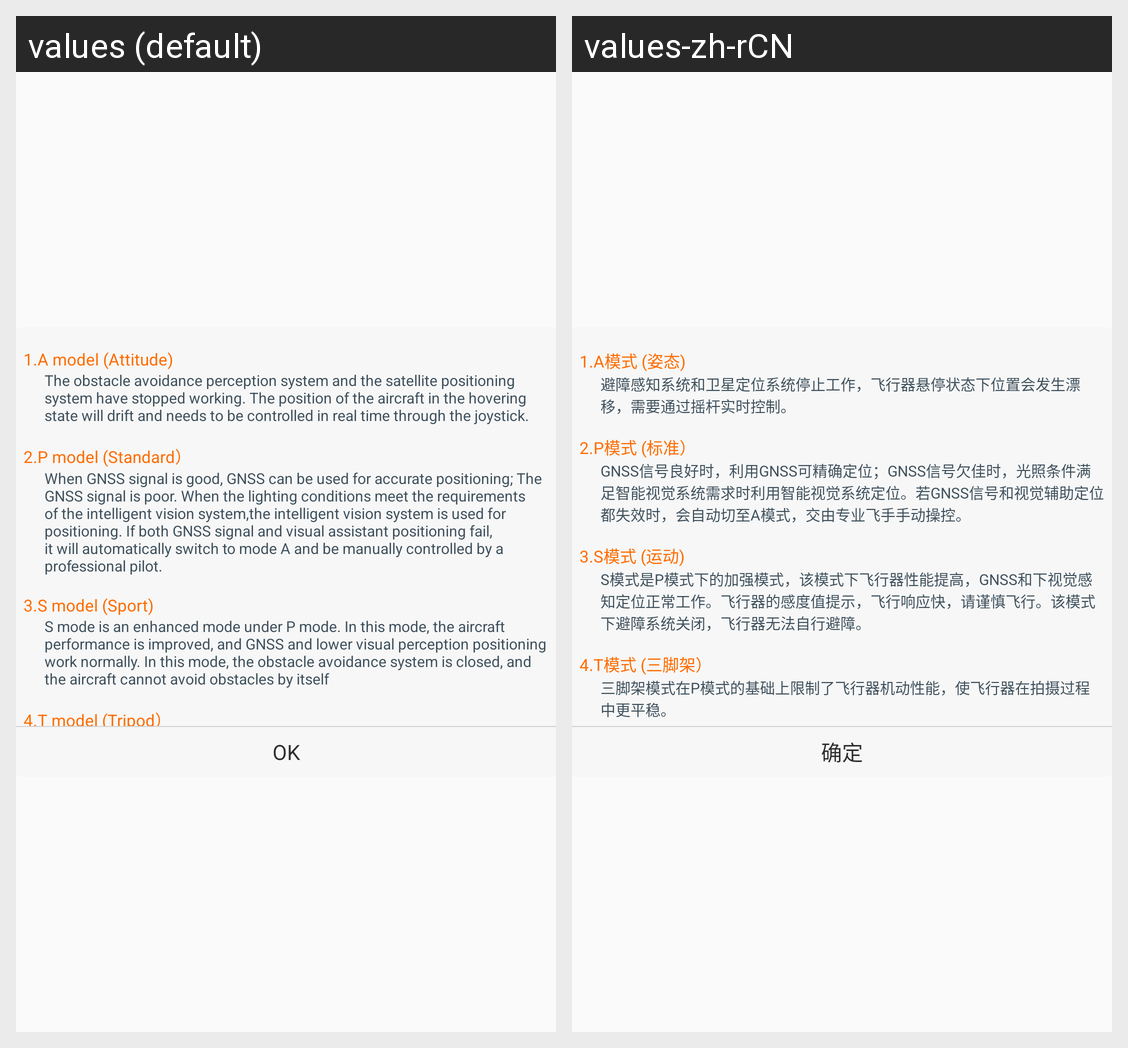

Strings drawn on this Android screen and how each of the app's shown locales translates them:
Android screen res/layout/dialog_set_fly_model_tip.xml rendered under 2 locales, left to right: values (default), values-zh-rCN. Device: Nexus 5 (rendered at 1080×1920; each locale shown at half size, 540×960, under a caption strip naming it); theme AppTheme.
Strings drawn on this screen, with the default value and each locale's value (text and hints the layout hard-codes, and strings that could not be matched under every locale, appear in the picture but are not listed):

string_a_model_title
  values: 1.A model (Attitude)
  values-zh-rCN: 1.A模式 (姿态)

string_a_model_content
  values: The obstacle avoidance perception system and the satellite positioning system have stopped working. The position of the aircraft in the hovering state will drift and needs to be controlled in real time through the joystick.
  values-zh-rCN: 避障感知系统和卫星定位系统停止工作，飞行器悬停状态下位置会发生漂移，需要通过摇杆实时控制。

string_p_model_title
  values: 2.P model (Standard）
  values-zh-rCN: 2.P模式 (标准）

string_p_mode_content
  values: When GNSS signal is good, GNSS can be used for accurate positioning; The GNSS signal is poor. When the lighting conditions meet the requirements of the intelligent vision system,the intelligent vision system is used for positioning. If both GNSS signal and visual assistant positioning fail, it will automatically switch to mode A and be manually controlled by a professional pilot.
  values-zh-rCN: GNSS信号良好时，利用GNSS可精确定位；GNSS信号欠佳时，光照条件满足智能视觉系统需求时利用智能视觉系统定位。若GNSS信号和视觉辅助定位都失效时，会自动切至A模式，交由专业飞手手动操控。

string_s_model_title
  values: 3.S model (Sport)
  values-zh-rCN: 3.S模式 (运动)

string_s_model_content
  values: S mode is an enhanced mode under P mode. In this mode, the aircraft performance is improved, and GNSS and lower visual perception positioning work normally. In this mode, the obstacle avoidance system is closed, and the aircraft cannot avoid obstacles by itself
  values-zh-rCN: S模式是P模式下的加强模式，该模式下飞行器性能提高，GNSS和下视觉感知定位正常工作。飞行器的感度值提示，飞行响应快，请谨慎飞行。该模式下避障系统关闭，飞行器无法自行避障。

string_t_model_title
  values: 4.T model (Tripod）
  values-zh-rCN: 4.T模式 (三脚架）

Label_Sure
  values: OK
  values-zh-rCN: 确定
